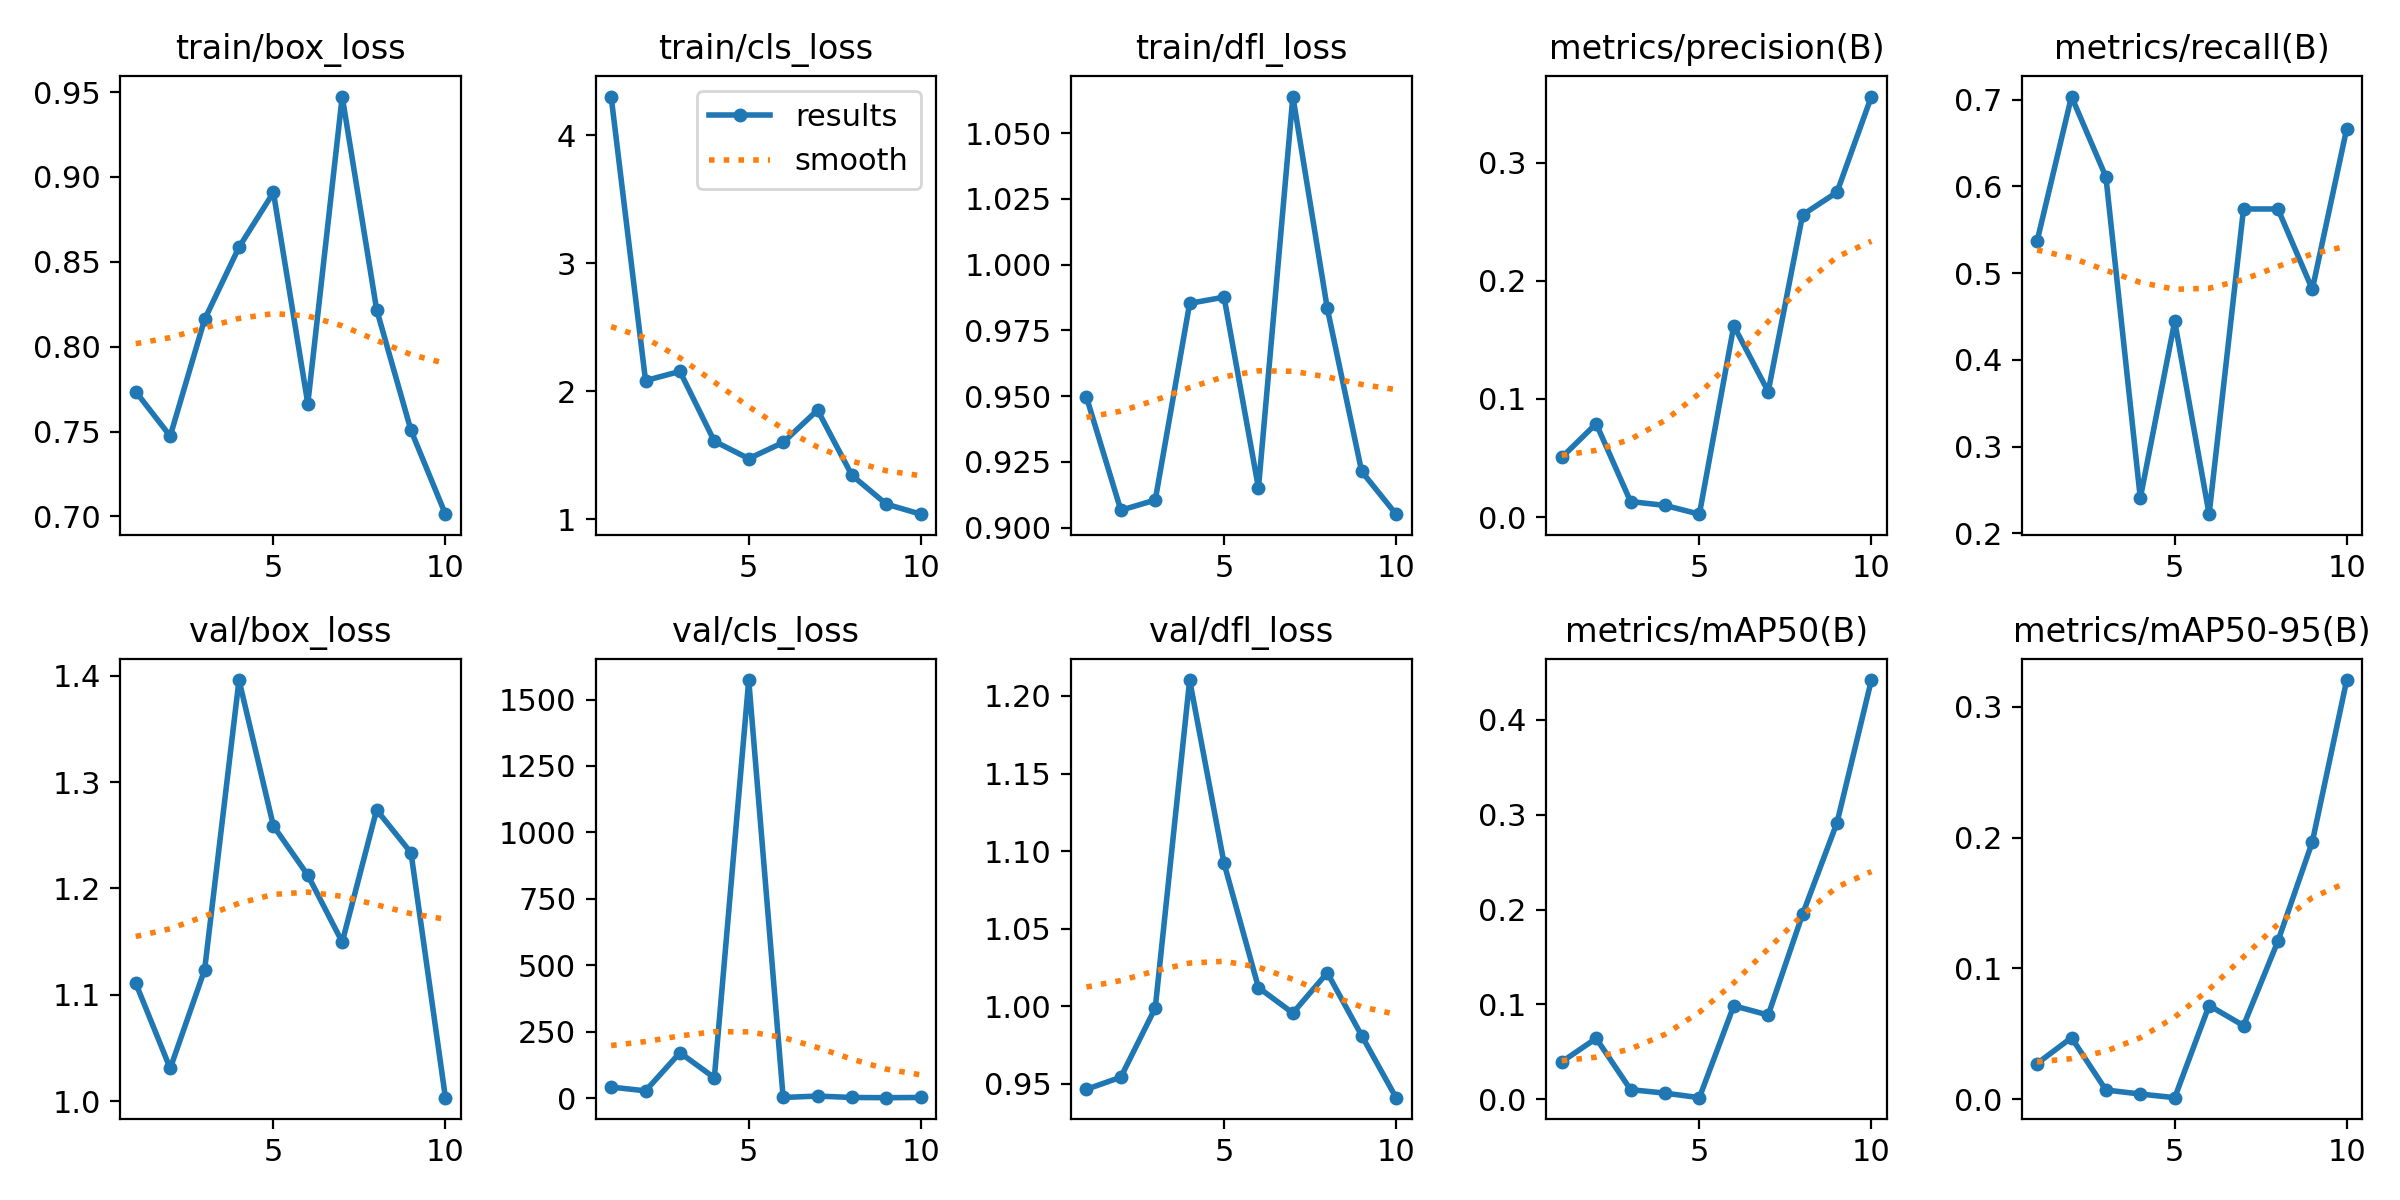

The data file committed next to this chart (first rows):
epoch, time, train/box_loss, train/cls_loss, train/dfl_loss, metrics/precision(B), metrics/recall(B), metrics/mAP50(B), metrics/mAP50-95(B), val/box_loss, val/cls_loss, val/dfl_loss, lr/pg0, lr/pg1, lr/pg2
1, 366.1, 0.7735, 4.301, 0.9496, 0.05054, 0.537, 0.03962, 0.02735, 1.111, 42.01, 0.9465, 0.00026, 0.00026, 0.00026
2, 733.7, 0.7473, 2.083, 0.9066, 0.07905, 0.7037, 0.0643, 0.04712, 1.031, 27.8, 0.9543, 0.0004865, 0.0004865, 0.0004865
3, 1079, 0.8161, 2.155, 0.9105, 0.01313, 0.6111, 0.01031, 0.00714, 1.124, 171.3, 0.999, 0.0006576, 0.0006576, 0.0006576
4, 1415, 0.8586, 1.61, 0.9852, 0.00989, 0.2407, 0.00665, 0.00405, 1.396, 76.93, 1.21, 0.0007733, 0.0007733, 0.0007733
5, 1762, 0.8909, 1.474, 0.9876, 0.00247, 0.4444, 0.00186, 0.00127, 1.259, 1573, 1.092, 0.0008335, 0.0008335, 0.0008335
6, 2096, 0.7664, 1.6, 0.9151, 0.1619, 0.2222, 0.09866, 0.07169, 1.212, 2.817, 1.012, 0.0008383, 0.0008383, 0.0008383
7, 2431, 0.9474, 1.853, 1.064, 0.1062, 0.5741, 0.08889, 0.05634, 1.15, 8.15, 0.9957, 0.0007876, 0.0007876, 0.0007876
8, 2777, 0.8219, 1.344, 0.9834, 0.2558, 0.5741, 0.1951, 0.1208, 1.274, 2.774, 1.022, 0.000614, 0.000614, 0.000614
9, 3100, 0.7506, 1.119, 0.9214, 0.2749, 0.4815, 0.2914, 0.1967, 1.234, 2.095, 0.9811, 0.000416, 0.000416, 0.000416
10, 3420, 0.7013, 1.04, 0.9051, 0.3558, 0.6667, 0.4417, 0.3204, 1.003, 2.85, 0.9411, 0.000218, 0.000218, 0.000218
